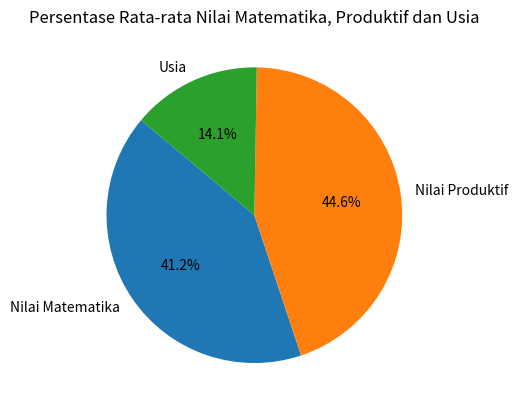

The matplotlib source for this figure:
import pandas as pd
import matplotlib.pyplot as plt

data = {
    'Nama' : ['Asep','Budi','Caca', 'Dimas'],
    'Usia' : [17, 30, 40, 17],
    'Nilai Matematika' : [90, 83, 70, 60],
    'Nilai Produktif' : [73, 85, 80, 90],
}
df = pd.DataFrame(data)

# Buat diagram bulat sederhana hanya untuk persentase total nilai Matematika dan Produktif
plt.pie([df['Nilai Matematika'].mean(), df['Nilai Produktif'].mean(),df['Usia'].mean()],
        labels=['Nilai Matematika', 'Nilai Produktif', 'Usia'],
        autopct='%1.1f%%', startangle=140)

plt.title('Persentase Rata-rata Nilai Matematika, Produktif dan Usia')
plt.show()
